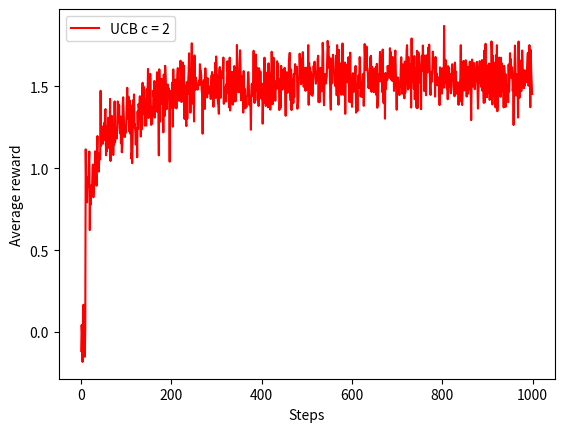

This figure's Python source:
###############
# UCB
###############

import matplotlib.pyplot as plt
import numpy as np

# 10-armed bandit
total_runs = 100
steps_per_run = 1000
c = 2
actions = 10

non_stationary = False

# rew_saav = []     # rewards for sample-average
# rew_cons = []       # rewards for constant step-size
sum_rew = [0] * steps_per_run
# sum_rew_cons = [0] * steps_per_run
# optimal_visit_saav = [0] * steps_per_run
# optimal_visit_cons = [0] * steps_per_run

for n in range(total_runs):
    if (n % 10 == 0):
        print("Run %d" % n)

    Q = [0] * actions
    N = [0] * actions
    A = [0] * actions
    q = [0] * actions
    if non_stationary == False:
        for j in range(actions):
            q[j] = np.random.normal(0, 1)

    for i in range(steps_per_run):
        # choose actions that haven't been chosen
        act_null = [j for j in range(actions) if N[j] == 0]
        
        if (act_null.__len__() > 0):
            # randomly select an action
            act = act_null[np.random.randint(act_null.__len__())]
        else:
            # select action with largest advantage
            act_max = [j for j in range(actions) if A[j] == np.max(A)]
            act = act_max[np.random.randint(act_max.__len__())]       

        # random walk
        if non_stationary:
            for j in range(actions):
                q[j] += np.random.normal(0, 0.01)

        # get reward
        reward = np.random.normal(q[act], 1)

        # update estimates
        N[act] += 1
        Q[act] = Q[act] + 1.0 / N[act] * (reward - Q[act])

        # update advantages
        for j in range(actions):
            if N[j] != 0:
                A[j] = Q[j] + c * np.sqrt(np.log(i+1)/N[j])

        # sum reward across runs
        sum_rew[i] += reward

# plot
plt.figure()
plt.plot(list(range(steps_per_run)), np.array(sum_rew) / total_runs, 'r', label='UCB c = %d' % c)
# plt.plot(list(range(steps_per_run)), np.array(sum_rew_cons) / total_runs, 'b', label='constant step-size')
plt.xlabel(u'Steps')
plt.ylabel(u"Average reward")
plt.legend()
plt.show()

# plt.figure()
# plt.plot(list(range(steps_per_run)), np.array(optimal_visit_saav) / total_runs, 'r', label='sample average')
# plt.plot(list(range(steps_per_run)), np.array(optimal_visit_cons) / total_runs, 'b', label='constant step-size')
# plt.xlabel(u'Steps')
# plt.ylabel(u"Optimal Action")        
# plt.legend()
# plt.show()      
        
        
        
        
        
        
        
        
        
        
        